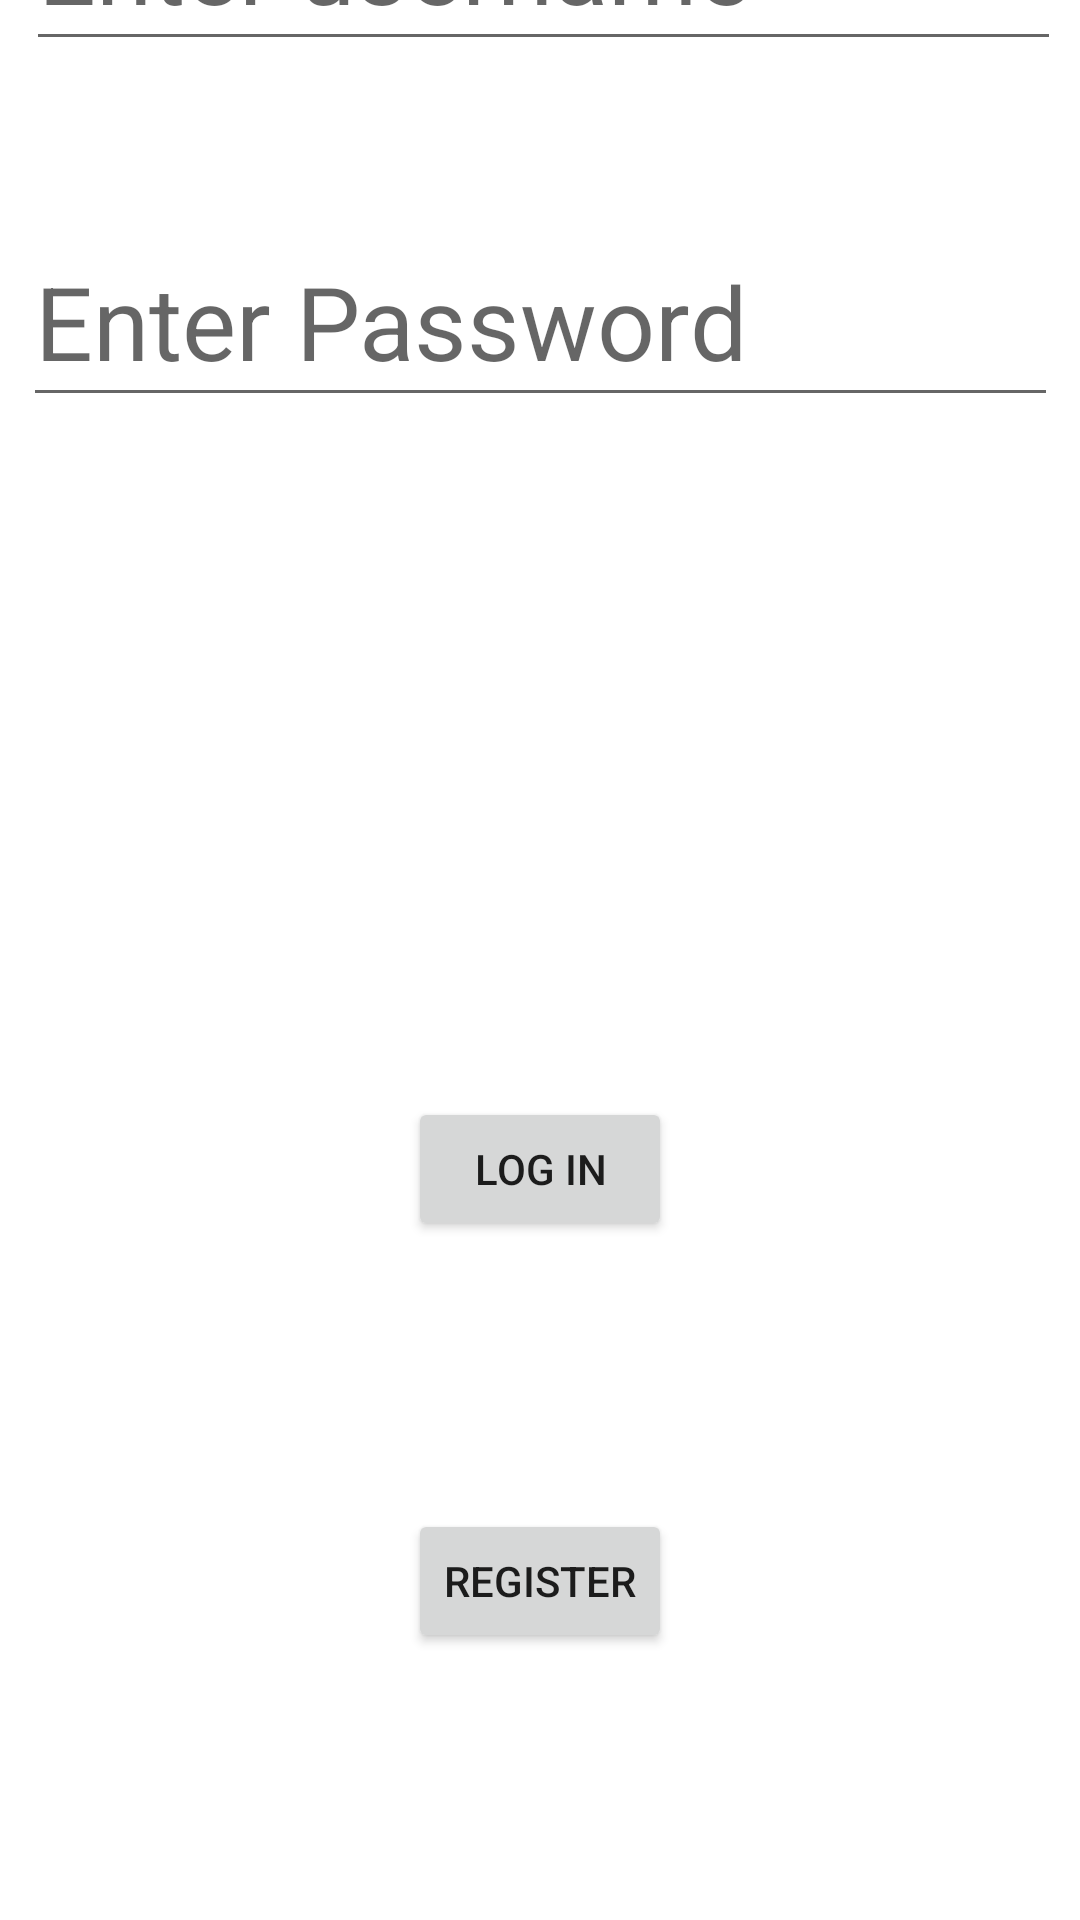

Write the Android layout XML for this screen, with the resource values it uses.
<!-- AndroidManifest.xml: application theme Theme.LogInForm -->
<!-- res/layout/activity_main.xml -->
<?xml version="1.0" encoding="utf-8"?>
<androidx.constraintlayout.widget.ConstraintLayout xmlns:android="http://schemas.android.com/apk/res/android"
    xmlns:app="http://schemas.android.com/apk/res-auto"
    xmlns:tools="http://schemas.android.com/tools"
    android:id="@+id/Email"
    android:layout_width="match_parent"
    android:layout_height="match_parent"
    tools:context=".MainActivity">

    <EditText
        android:id="@+id/edittext_username"
        android:layout_width="345dp"
        android:layout_height="67dp"
        android:layout_marginStart="34dp"
        android:layout_marginEnd="32dp"
        android:layout_marginBottom="620dp"
        android:ems="10"
        android:hint="Enter username"
        android:inputType="textPersonName"
        android:textSize="34sp"
        app:layout_constraintBottom_toBottomOf="parent"
        app:layout_constraintEnd_toEndOf="parent"
        app:layout_constraintStart_toStartOf="parent" />

    <EditText
        android:id="@+id/edittext_password"
        android:layout_width="345dp"
        android:layout_height="67dp"
        android:layout_marginTop="52dp"
        android:ems="10"
        android:hint="Enter Password"
        android:inputType="textPersonName"
        android:textSize="34sp"
        app:layout_constraintEnd_toEndOf="parent"
        app:layout_constraintStart_toStartOf="parent"
        app:layout_constraintTop_toBottomOf="@+id/edittext_username" />

    <Button
        android:id="@+id/button_login"
        android:layout_width="wrap_content"
        android:layout_height="wrap_content"
        android:text="Log In"
        app:layout_constraintBottom_toBottomOf="parent"
        app:layout_constraintEnd_toEndOf="parent"
        app:layout_constraintStart_toStartOf="parent"
        app:layout_constraintTop_toBottomOf="@+id/edittext_password" />

    <Button
        android:id="@+id/button_register"
        android:layout_width="wrap_content"
        android:layout_height="wrap_content"
        android:text="Register"
        app:layout_constraintBottom_toBottomOf="parent"
        app:layout_constraintEnd_toEndOf="parent"
        app:layout_constraintStart_toStartOf="parent"
        app:layout_constraintTop_toBottomOf="@+id/button_login" />

</androidx.constraintlayout.widget.ConstraintLayout>
<!-- resources referenced by this layout -->
<resources>
  <style name="Theme.LogInForm" parent="Theme.MaterialComponents.DayNight.DarkActionBar">
          
          <item name="colorPrimary">@color/purple_500</item>
          <item name="colorPrimaryVariant">@color/purple_700</item>
          <item name="colorOnPrimary">@color/white</item>
          
          <item name="colorSecondary">@color/teal_200</item>
          <item name="colorSecondaryVariant">@color/teal_700</item>
          <item name="colorOnSecondary">@color/black</item>
          
          <item name="android:statusBarColor" tools:targetApi="l">?attr/colorPrimaryVariant</item>
          
      </style>
  <!-- not gathered from this repository: default colours our renderer supplied (Android Studio template values) -->
  <color name="purple_500">#FF6200EE</color>
  <color name="purple_700">#FF3700B3</color>
  <color name="teal_200">#FF03DAC5</color>
  <color name="teal_700">#FF018786</color>
  <color name="black">#FF000000</color>
  <color name="white">#FFFFFFFF</color>
</resources>
